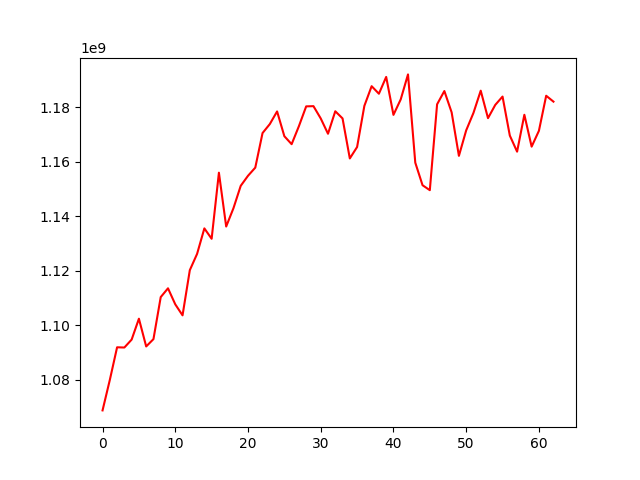

Data behind this chart, as committed beside it:
, 0
0, 1068742428
1, 1079911946
2, 1091888318
3, 1091807089
4, 1094708761
5, 1102374790
6, 1092200384
7, 1094885036
8, 1110305284
9, 1113522341
10, 1107644569
11, 1103605260
12, 1120181570
13, 1126158823
14, 1135505352
15, 1131692758
16, 1155929641
17, 1136183382
18, 1142902696
19, 1151116514
20, 1154793434
21, 1157782138
22, 1170471386
23, 1173763930
24, 1178398650
25, 1169301765
26, 1166385709
27, 1172999041
28, 1180253179
29, 1180334486
30, 1175826062
31, 1170214342
32, 1178458855
33, 1175838760
34, 1161157768
35, 1165340695
36, 1180437700
37, 1187656349
38, 1184890199
39, 1191055355
40, 1177134917
41, 1182821575
42, 1191981081
43, 1159614268
44, 1151330212
45, 1149515877
46, 1181008356
47, 1185877676
48, 1178058189
49, 1162104373
50, 1171448045
51, 1177852399
52, 1186011398
53, 1175933576
54, 1180798336
55, 1183850277
56, 1169547296
57, 1163645577
58, 1177175291
59, 1165486951
... 3 more rows
